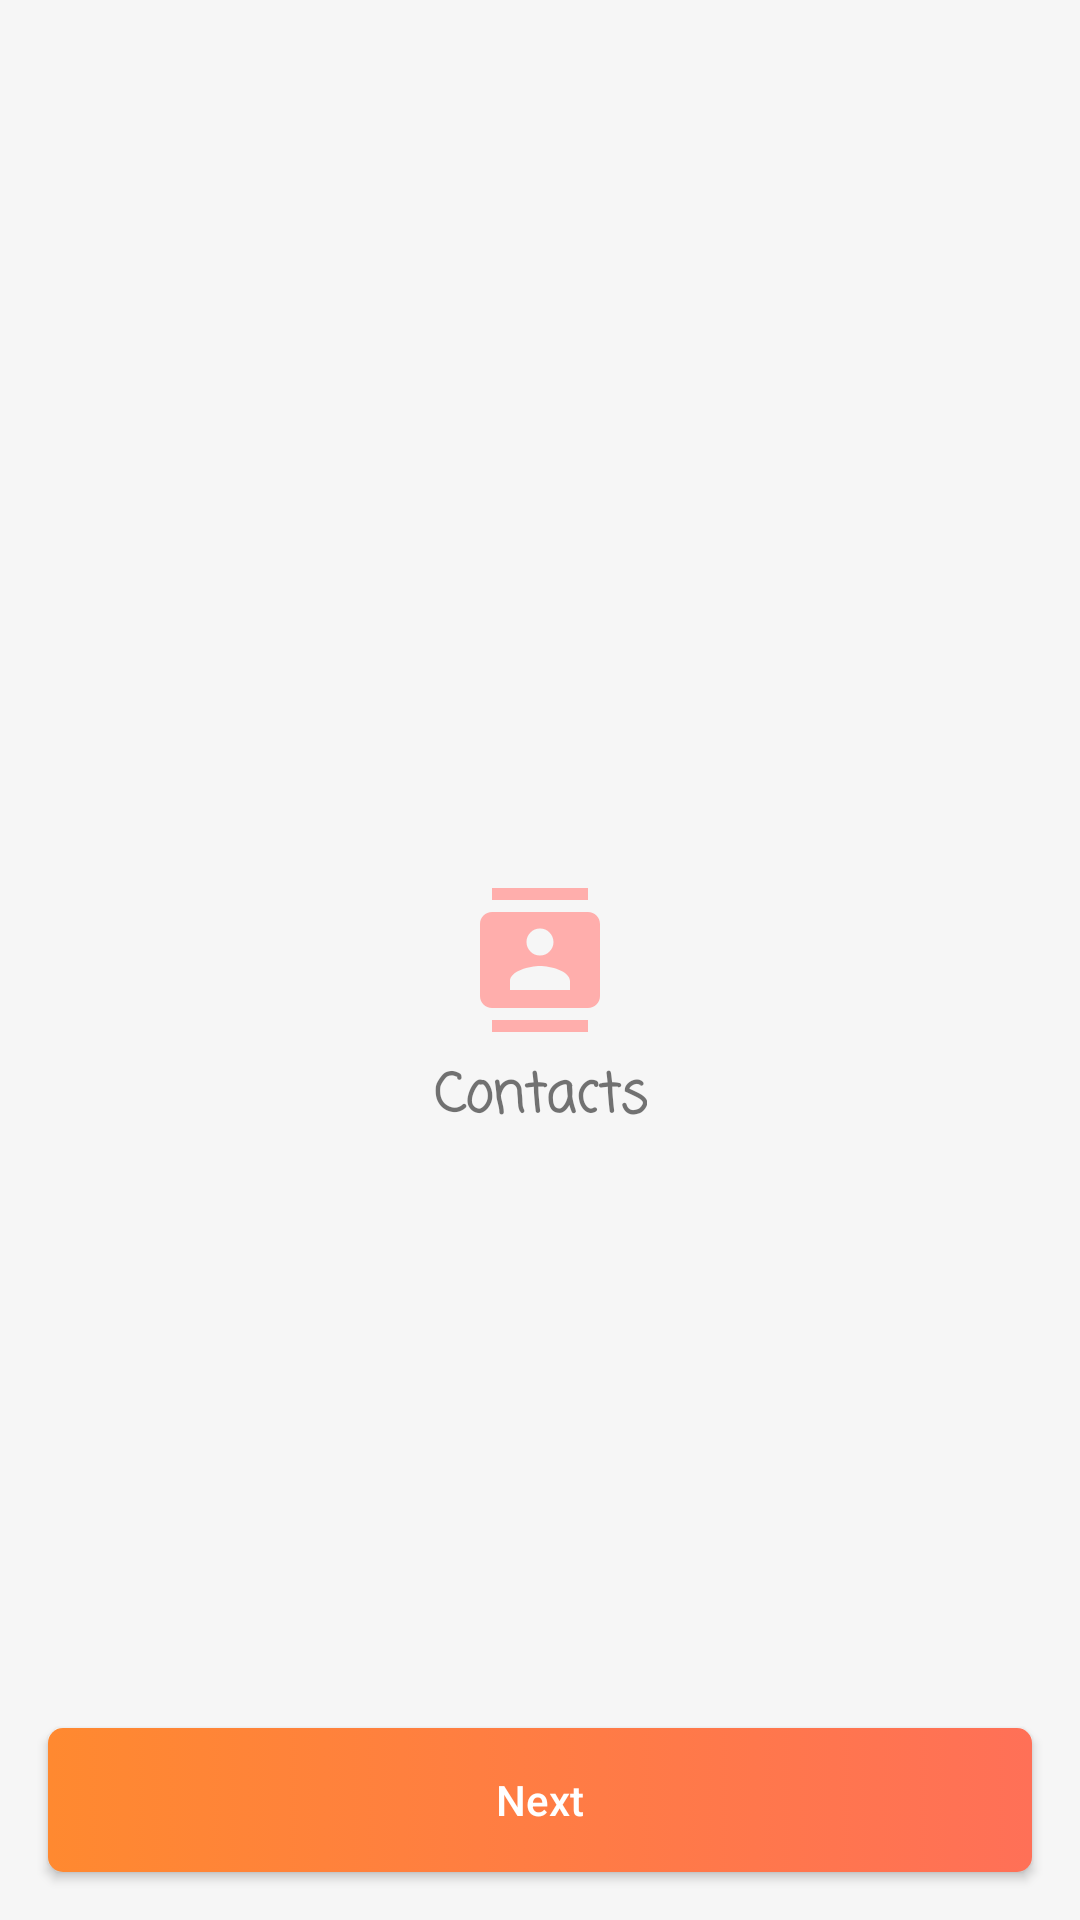

Android layout source for this screen:
<!-- AndroidManifest.xml: application theme AppTheme -->
<!-- res/layout/activity_splash.xml -->
<?xml version="1.0" encoding="utf-8"?>
<layout xmlns:android="http://schemas.android.com/apk/res/android"
    xmlns:app="http://schemas.android.com/apk/res-auto"
    xmlns:tools="http://schemas.android.com/tools">

    <data>
        <variable
            name="viewmodel"
            type="com.kishan.contactstask.ui.splash.SplashViewModel" />
    </data>

    <androidx.constraintlayout.widget.ConstraintLayout
        android:layout_width="match_parent"
        android:layout_height="match_parent"
        android:background="@color/off_white"
        tools:context=".ui.splash.SplashActivity">

        <ImageView
            android:id="@+id/iv_logo"
            android:layout_width="wrap_content"
            android:layout_height="wrap_content"
            app:layout_constraintBottom_toBottomOf="parent"
            app:layout_constraintEnd_toEndOf="parent"
            app:layout_constraintStart_toStartOf="parent"
            app:layout_constraintTop_toTopOf="parent"
            app:srcCompat="@drawable/ic_contacts_black_24dp"
            android:contentDescription="@string/image" />

        <TextView
            android:id="@+id/textView"
            android:layout_width="wrap_content"
            android:layout_height="wrap_content"
            android:layout_marginTop="8dp"
            android:fontFamily="casual"
            android:text="@string/contacts"
            android:textSize="@dimen/sp18"
            android:textStyle="bold"
            app:layout_constraintEnd_toEndOf="@+id/iv_logo"
            app:layout_constraintStart_toStartOf="@+id/iv_logo"
            app:layout_constraintTop_toBottomOf="@+id/iv_logo" />

        <Button
            android:id="@+id/button"
            style="@style/TextAppearance.AppCompat.Widget.Button"
            android:layout_width="0dp"
            android:layout_height="wrap_content"
            android:layout_marginStart="16dp"
            android:layout_marginEnd="16dp"
            android:layout_marginBottom="16dp"
            android:background="@drawable/round_corner_gradient"
            android:elevation="@dimen/dp8"
            android:text="@string/next"
            android:onClick="@{()->viewmodel.onNext()}"
            android:textColor="@color/white"
            android:textAllCaps="false"
            app:layout_constraintBottom_toBottomOf="parent"
            app:layout_constraintEnd_toEndOf="parent"
            app:layout_constraintStart_toStartOf="parent"/>
    </androidx.constraintlayout.widget.ConstraintLayout>
</layout>
<!-- resources referenced by this layout -->
<resources>
  <color name="off_white">#f6f6f6</color>
  <color name="white">#FFFFFF</color>
  <dimen name="dp8">8dp</dimen>
  <dimen name="sp18">18sp</dimen>
  <!-- drawable ic_contacts_black_24dp (drawable) -->
  <vector android:height="48dp" android:tint="#FFAEAC"
      android:viewportHeight="24.0" android:viewportWidth="24.0"
      android:width="48dp" xmlns:android="http://schemas.android.com/apk/res/android">
      <path android:fillColor="#FF000000" android:pathData="M20,0L4,0v2h16L20,0zM4,24h16v-2L4,22v2zM20,4L4,4c-1.1,0 -2,0.9 -2,2v12c0,1.1 0.9,2 2,2h16c1.1,0 2,-0.9 2,-2L22,6c0,-1.1 -0.9,-2 -2,-2zM12,6.75c1.24,0 2.25,1.01 2.25,2.25s-1.01,2.25 -2.25,2.25S9.75,10.24 9.75,9 10.76,6.75 12,6.75zM17,17L7,17v-1.5c0,-1.67 3.33,-2.5 5,-2.5s5,0.83 5,2.5L17,17z"/>
  </vector>
  <!-- drawable round_corner_gradient (drawable) -->
  <?xml version="1.0" encoding="utf-8"?>
  <selector xmlns:android="http://schemas.android.com/apk/res/android">
  
    <item android:state_pressed="true">
  
  
      <shape android:shape="rectangle">
        <corners android:radius="5dp"/>
  
        <gradient android:angle="180" android:endColor="#ff8930" android:startColor="#ff7057"/>
      </shape>
    </item>
    <item>
      <shape android:shape="rectangle">
        <corners android:radius="5dp"/>
        <gradient android:angle="180" android:endColor="#ff8930" android:startColor="#ff7057" />
  
      </shape>
    </item>
  </selector>
  <string name="contacts">Contacts</string>
  <string name="image">Image</string>
  <string name="next">Next</string>
  <style name="AppTheme" parent="Theme.AppCompat.Light.NoActionBar">
          
          <item name="colorPrimary">@color/colorPrimary</item>
          <item name="colorPrimaryDark">@color/colorPrimaryDark</item>
          <item name="colorAccent">@color/colorAccent</item>
      </style>
  <color name="colorPrimary">#ff6500</color>
  <color name="colorPrimaryDark">#DA600F</color>
  <color name="colorAccent">#ff6500</color>
</resources>
